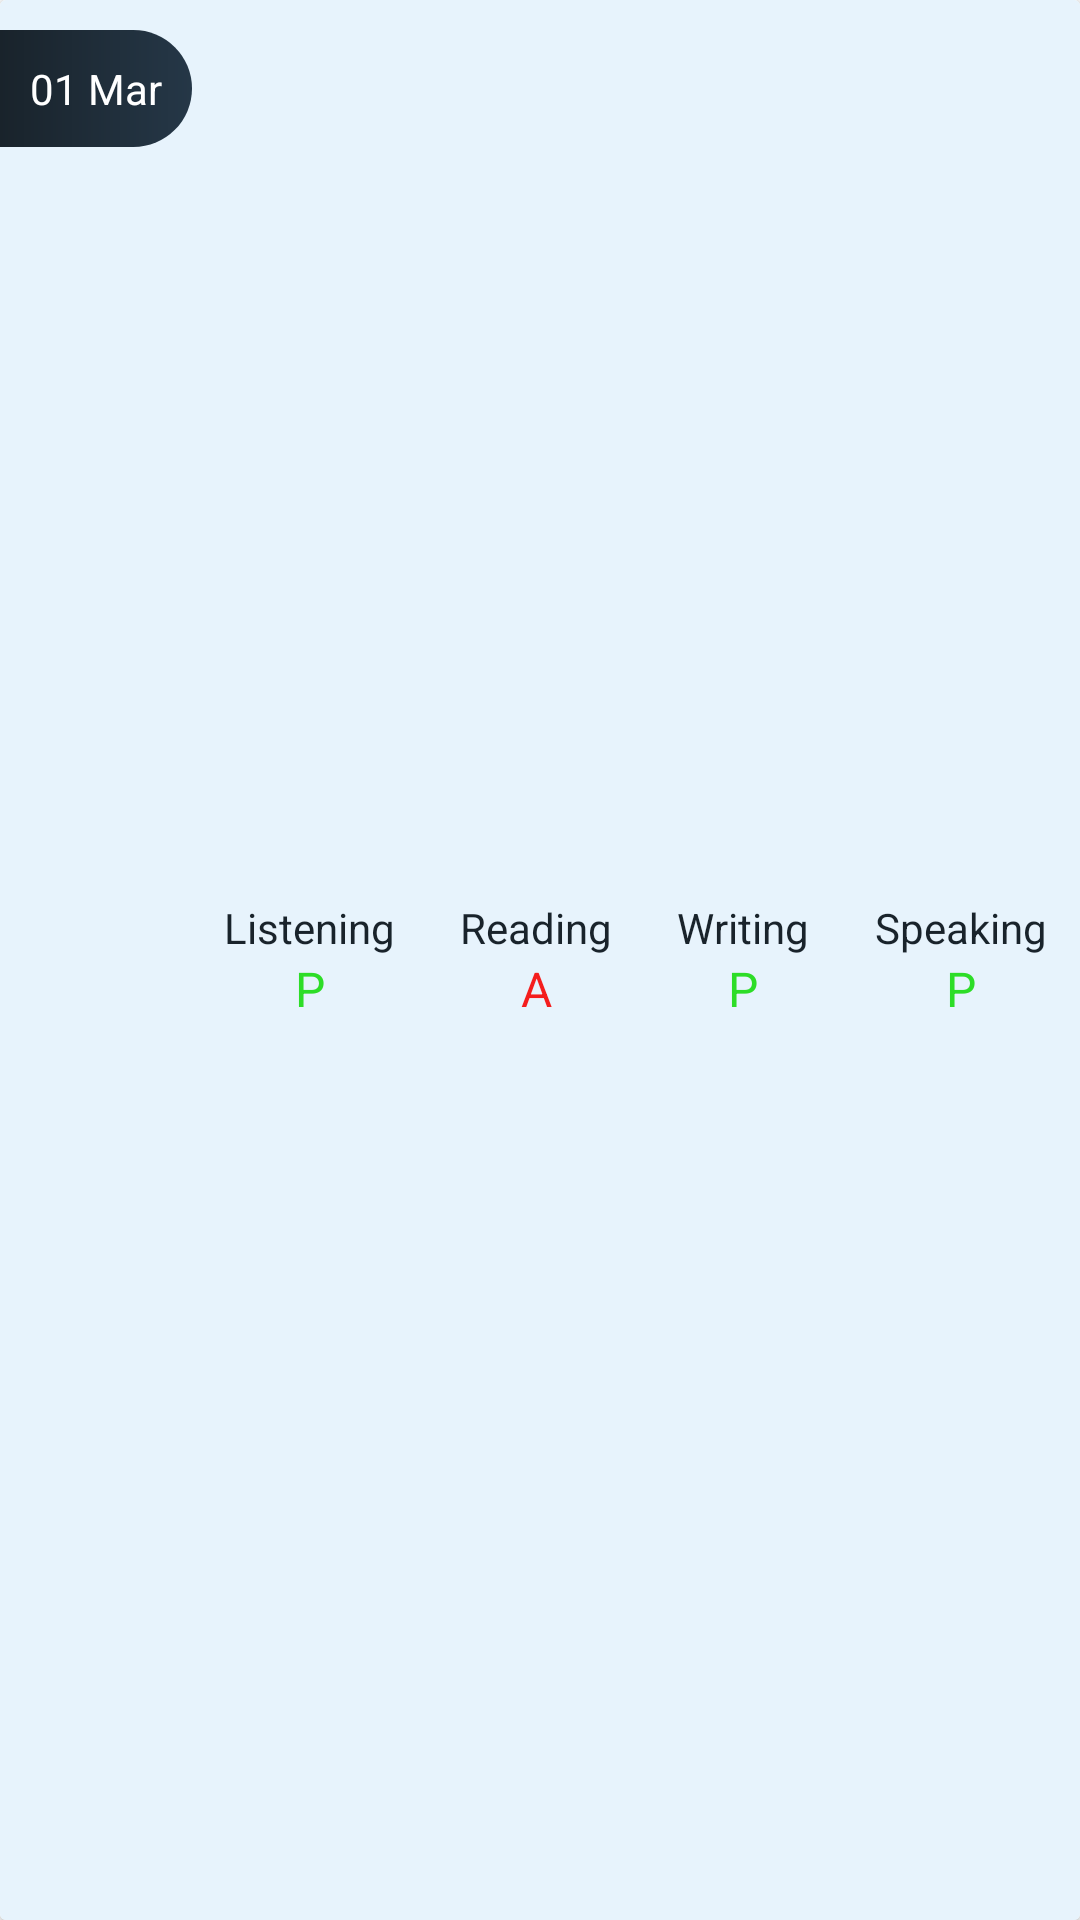

This screen was rendered from an Android layout file. Write that file and the resources it references.
<!-- AndroidManifest.xml: application theme Theme.LakshAcademy -->
<!-- res/layout/attendance_list.xml -->
<?xml version="1.0" encoding="utf-8"?>
<androidx.cardview.widget.CardView
xmlns:android="http://schemas.android.com/apk/res/android"
android:layout_width="match_parent"
android:layout_height="wrap_content"
    android:id="@+id/attendanceCard"
    >

<LinearLayout
    android:layout_width="match_parent"
    android:layout_height="match_parent"
    android:background="@color/soft_blue"
    android:orientation="horizontal"
    android:id="@+id/attendanceLinear"
    android:paddingVertical="10dp">

    <TextView
        android:layout_width="wrap_content"
        android:layout_height="wrap_content"
        android:background="@drawable/text_bg_1"
        android:padding="10dp"
        android:text="01 Mar"
        android:id="@+id/dateText"
        android:textColor="@color/white" />

    <LinearLayout
        android:layout_width="match_parent"
        android:layout_height="wrap_content"
        android:layout_gravity="center"
        android:orientation="horizontal">


        <LinearLayout
            android:layout_width="wrap_content"
            android:layout_height="wrap_content"
            android:layout_weight="1"
            android:orientation="vertical">


            <TextView
                android:layout_width="wrap_content"
                android:layout_height="wrap_content"
                android:layout_gravity="center"

                android:text="Listening"
                android:textColor="@color/dark_blue" />

            <TextView
                android:layout_width="wrap_content"
                android:layout_height="wrap_content"
                android:layout_gravity="center"
                android:text="P"
                android:textColor="@color/green"
                android:textSize="16sp"
                android:id="@+id/listingText"/>


        </LinearLayout>

        <LinearLayout
            android:layout_width="wrap_content"
            android:layout_height="wrap_content"
            android:layout_weight="1"
            android:orientation="vertical">


            <TextView
                android:layout_width="wrap_content"
                android:layout_height="wrap_content"
                android:layout_gravity="center"
                android:text="Reading"
                android:textColor="@color/dark_blue" />

            <TextView
                android:layout_width="wrap_content"
                android:layout_height="wrap_content"
                android:layout_gravity="center"
                android:text="A"
                android:textColor="@color/red"
                android:textSize="16sp"
                android:id="@+id/readingText"
                />


        </LinearLayout>

        <LinearLayout
            android:layout_width="wrap_content"
            android:layout_height="wrap_content"
            android:layout_weight="1"
            android:orientation="vertical">


            <TextView
                android:layout_width="wrap_content"
                android:layout_height="wrap_content"
                android:layout_gravity="center"
                android:text="Writing"
                android:textColor="@color/dark_blue" />

            <TextView
                android:layout_width="wrap_content"
                android:layout_height="wrap_content"
                android:layout_gravity="center"
                android:text="P"
                android:textColor="@color/green"
                android:textSize="16sp"
                android:id="@+id/writingText"
                />


        </LinearLayout>

        <LinearLayout
            android:layout_width="wrap_content"
            android:layout_height="wrap_content"
            android:layout_weight="1"
            android:orientation="vertical">


            <TextView
                android:layout_width="wrap_content"
                android:layout_height="wrap_content"
                android:layout_gravity="center"
                android:text="Speaking"
                android:textColor="@color/dark_blue" />

            <TextView
                android:layout_width="wrap_content"
                android:layout_height="wrap_content"
                android:layout_gravity="center"
                android:text="P"
                android:textColor="@color/green"
                android:textSize="16sp"
                android:id="@+id/speakingText"
                />


        </LinearLayout>

    </LinearLayout>


</LinearLayout>

</androidx.cardview.widget.CardView>
<!-- resources referenced by this layout -->
<resources>
  <color name="dark_blue">#19232B</color>
  <color name="green">#FF2DDD27</color>
  <color name="red">#F41D1D</color>
  <color name="soft_blue">#E7F3FC</color>
  <color name="white">#FFFFFFFF</color>
  <!-- drawable text_bg_1 (drawable) -->
  <?xml version="1.0" encoding="utf-8"?>
  <shape xmlns:android="http://schemas.android.com/apk/res/android" >
  
      <gradient
          android:startColor="#19232B"
          android:endColor="#253747"
          android:angle="0"/>
  
      <corners
          android:bottomLeftRadius="0dp"
          android:bottomRightRadius="200dp"
          android:topLeftRadius="0dp"
          android:topRightRadius="200dp" />
  
  </shape>
  <style name="Theme.LakshAcademy" parent="Theme.MaterialComponents.DayNight.NoActionBar">
          
          <item name="colorPrimary">@color/dark_blue</item>
          <item name="colorPrimaryVariant">@color/light_blue</item>
          <item name="colorOnPrimary">@color/white</item>
          
          <item name="colorSecondary">@color/orange</item>
          <item name="colorSecondaryVariant">@color/soft_blue</item>
          <item name="colorOnSecondary">@color/black</item>
          
          <item name="android:windowTranslucentStatus">true</item>
          <item name="android:windowTranslucentNavigation">true</item>
  
  
  
          
      </style>
  <color name="light_blue">#253747</color>
  <color name="orange">#EF8534</color>
  <color name="black">#FF000000</color>
</resources>
